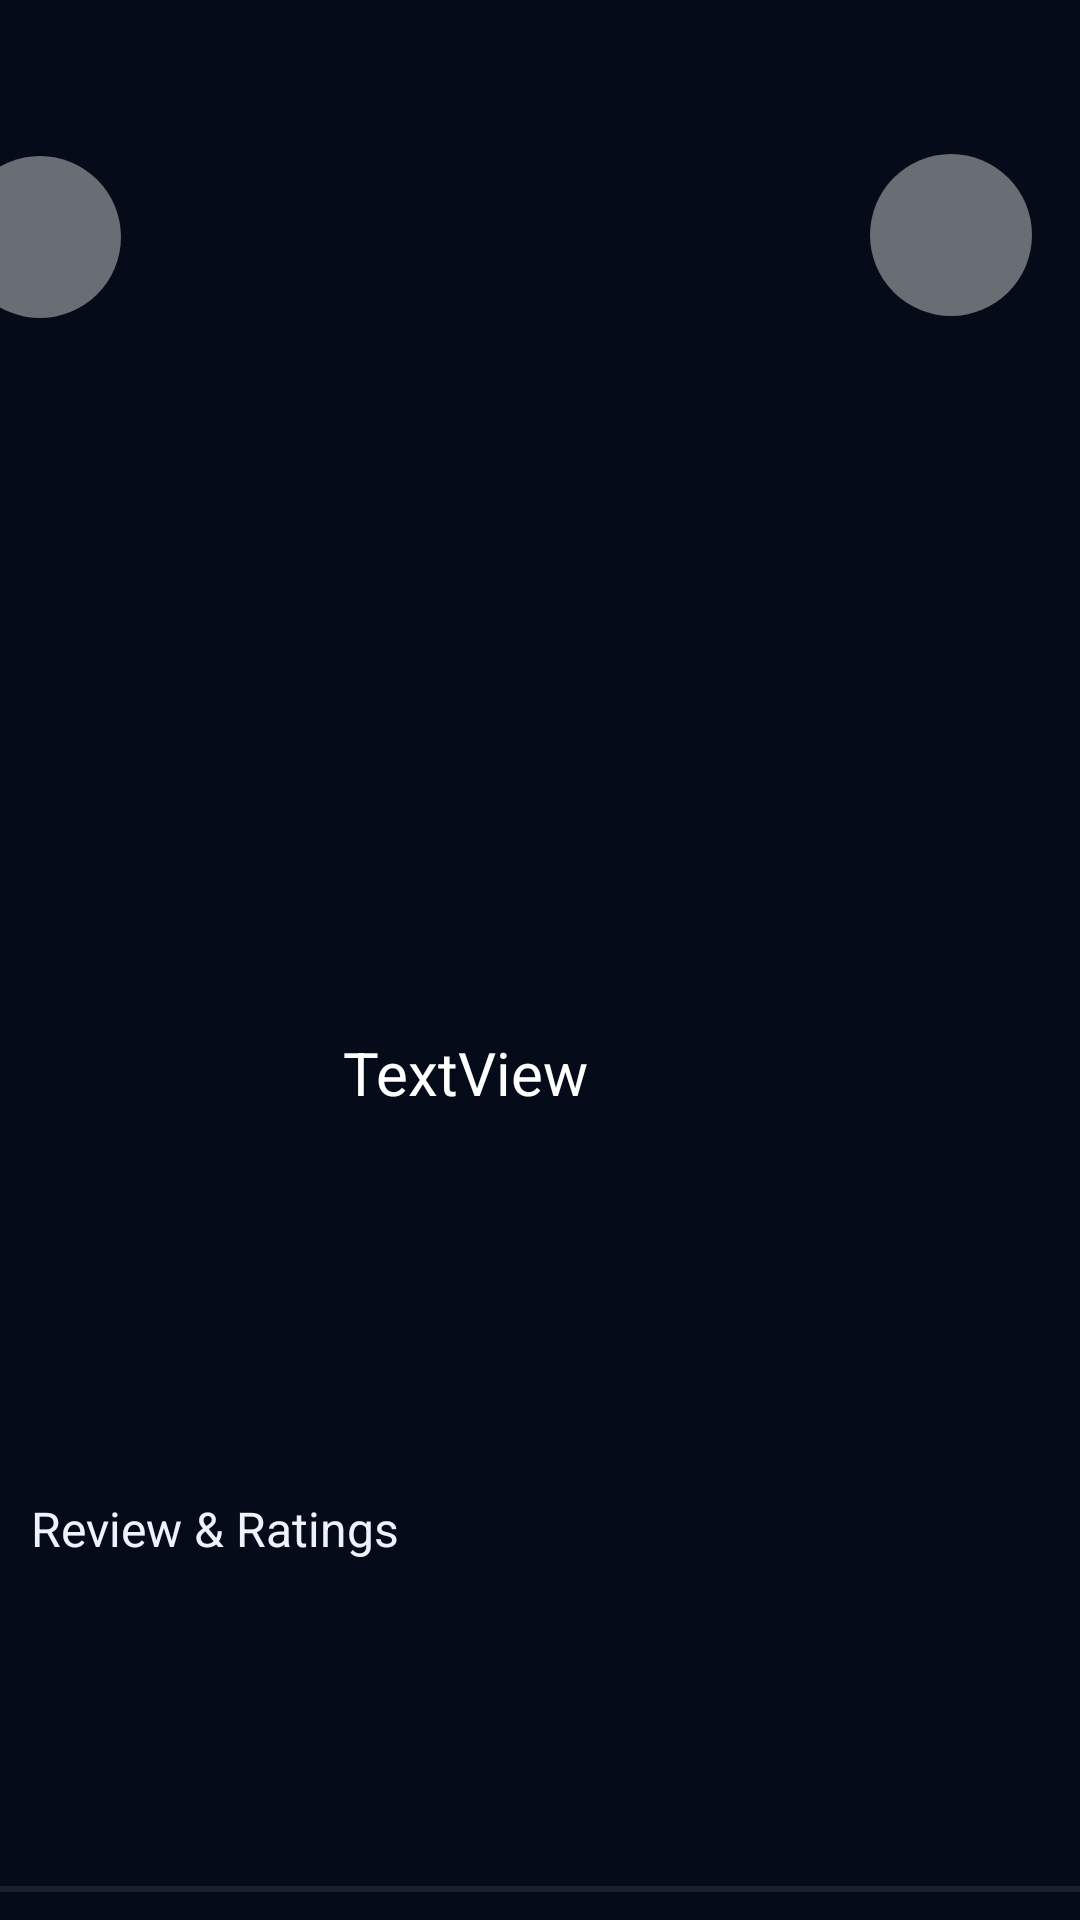

This screen was rendered from an Android layout file. Write that file and the resources it references.
<!-- AndroidManifest.xml: application theme Theme.Sirius -->
<!-- res/layout/activity_main.xml -->
<?xml version="1.0" encoding="utf-8"?>
<ScrollView
    xmlns:android="http://schemas.android.com/apk/res/android"
    android:layout_width="match_parent"
    android:layout_height="match_parent">
<androidx.constraintlayout.widget.ConstraintLayout xmlns:android="http://schemas.android.com/apk/res/android"
    xmlns:app="http://schemas.android.com/apk/res-auto"
    xmlns:tools="http://schemas.android.com/tools"
    android:layout_width="match_parent"
    android:layout_height="match_parent"
    app:layout_behavior="com.google.android.material.appbar.AppBarLayout$ScrollingViewBehavior"
    android:background="#050B18"
    tools:context=".MainActivity">

    <TextView
        android:id="@+id/descriptionText"
        android:layout_width="368dp"
        android:layout_height="wrap_content"
        android:layout_marginTop="128dp"
        android:textColor="#EEF2FB"
        android:textSize="12sp"
        app:layout_constraintEnd_toEndOf="parent"
        app:layout_constraintStart_toStartOf="parent"
        app:layout_constraintTop_toBottomOf="@+id/banner" />

    <ImageView
        android:id="@+id/banner"
        android:layout_width="628dp"
        android:layout_height="354dp"
        android:layout_marginStart="-126dp"
        android:layout_marginTop="-16dp"
        android:layout_marginEnd="-127dp"
        app:layout_constraintEnd_toEndOf="parent"
        app:layout_constraintHorizontal_bias="1.0"
        app:layout_constraintStart_toStartOf="parent"
        app:layout_constraintTop_toTopOf="parent" />

    <ImageView
        android:id="@+id/logo"
        android:layout_width="84dp"
        android:layout_height="84dp"
        android:layout_marginTop="324dp"
        android:adjustViewBounds="true"
        android:cropToPadding="false"
        android:scaleType="fitXY"
        app:layout_constraintEnd_toEndOf="parent"
        app:layout_constraintHorizontal_bias="0.038"
        app:layout_constraintStart_toStartOf="parent"
        app:layout_constraintTop_toTopOf="parent" />

    <TextView
        android:id="@+id/nameText"
        android:layout_width="106dp"
        android:layout_height="33dp"
        android:layout_marginStart="20dp"
        android:layout_marginTop="344dp"
        android:text="TextView"
        android:textAllCaps="false"
        android:textColor="#FFFFFF"
        android:textSize="20sp"
        app:layout_constraintStart_toEndOf="@+id/logo"
        app:layout_constraintTop_toTopOf="parent" />

    <RatingBar
        android:id="@+id/ratingBar"
        style="@style/Widget.AppCompat.RatingBar.Small"
        android:layout_width="81dp"
        android:layout_height="21dp"
        android:layout_marginStart="20dp"
        android:layout_marginTop="388dp"
        android:numStars="5"
        android:progressTint="#FFEB3B"
        android:stepSize="0.1"
        app:layout_constraintStart_toEndOf="@+id/logo"
        app:layout_constraintTop_toTopOf="parent"
        tools:ignore="SpeakableTextPresentCheck" />

    <RatingBar
        android:id="@+id/ratingBar2"
        style="@style/Widget.AppCompat.RatingBar.Small"
        android:layout_width="78dp"
        android:layout_height="20dp"
        android:layout_marginStart="19dp"
        android:layout_marginTop="28dp"
        android:numStars="5"
        android:progressTint="#FFEB3B"
        android:stepSize="0.1"
        app:layout_constraintEnd_toEndOf="parent"
        app:layout_constraintHorizontal_bias="0.0"
        app:layout_constraintStart_toEndOf="@+id/ratingText"
        app:layout_constraintTop_toBottomOf="@+id/textView"
        tools:ignore="SpeakableTextPresentCheck" />

    <TextView
        android:id="@+id/textView"
        android:layout_width="129dp"
        android:layout_height="27dp"
        android:layout_marginTop="16dp"
        android:text="Review &amp; Ratings"
        android:textColor="#EEF2FB"
        android:textSize="16sp"
        app:layout_constraintEnd_toEndOf="parent"
        app:layout_constraintHorizontal_bias="0.045"
        app:layout_constraintStart_toStartOf="parent"
        app:layout_constraintTop_toBottomOf="@+id/descriptionText" />

    <TextView
        android:id="@+id/ratingText"
        android:layout_width="85dp"
        android:layout_height="79dp"
        android:layout_marginTop="12dp"
        android:textColor="#FFFFFF"
        android:textSize="48sp"
        app:layout_constraintEnd_toEndOf="parent"
        app:layout_constraintHorizontal_bias="0.051"
        app:layout_constraintStart_toStartOf="parent"
        app:layout_constraintTop_toBottomOf="@+id/textView" />

    <View
        android:id="@+id/view"
        android:layout_width="366dp"
        android:layout_height="2dp"
        android:layout_marginTop="12dp"
        android:background="#1A1F29"
        app:layout_constraintEnd_toEndOf="parent"
        app:layout_constraintHorizontal_bias="0.444"
        app:layout_constraintStart_toStartOf="parent"
        app:layout_constraintTop_toBottomOf="@+id/ratingText" />

    <TextView
        android:id="@+id/reviewsCountText"
        android:layout_width="142dp"
        android:layout_height="18dp"
        android:layout_marginTop="12dp"
        android:textColor="#A8ADB7"
        android:textSize="12sp"
        app:layout_constraintEnd_toEndOf="parent"
        app:layout_constraintHorizontal_bias="0.123"
        app:layout_constraintStart_toEndOf="@+id/ratingText"
        app:layout_constraintTop_toBottomOf="@+id/ratingBar2" />

    <TextView
        android:id="@+id/gradeCntView"
        android:layout_width="59dp"
        android:layout_height="26dp"
        android:layout_marginStart="12dp"
        android:layout_marginTop="388dp"
        android:textColor="#45454D"
        app:layout_constraintStart_toEndOf="@+id/ratingBar"
        app:layout_constraintTop_toTopOf="parent" />

    <Button
        android:id="@+id/button2"
        android:layout_width="54dp"
        android:layout_height="54dp"
        android:layout_marginTop="67dp"
        android:layout_marginEnd="16dp"
        android:alpha="10"
        android:background="@drawable/round_button"
        app:backgroundTint="@null"
        app:icon="@drawable/more_horiz"
        app:layout_constraintEnd_toEndOf="parent"
        app:layout_constraintTop_toTopOf="@+id/banner"
        tools:ignore="SpeakableTextPresentCheck" />

    <Button
        android:id="@+id/button3"
        android:layout_width="54dp"
        android:layout_height="54dp"
        android:layout_marginTop="52dp"
        android:layout_marginEnd="320dp"
        android:background="@drawable/round_button"
        android:backgroundTint="@color/white"
        app:backgroundTint="@null"
        app:icon="?attr/actionModeCloseDrawable"
        app:layout_constraintEnd_toEndOf="parent"
        app:layout_constraintTop_toTopOf="parent"
        tools:ignore="SpeakableTextPresentCheck" />

    <androidx.recyclerview.widget.RecyclerView
        android:id="@+id/recyclerView"
        android:layout_width="45dp"
        android:layout_height="72dp"
        android:layout_marginTop="16dp"
        app:layout_constraintEnd_toEndOf="parent"
        app:layout_constraintStart_toStartOf="parent"
        app:layout_constraintTop_toBottomOf="@+id/view" />

    <Button
        android:id="@+id/button4"
        android:layout_width="358dp"
        android:layout_height="62dp"
        android:layout_marginTop="72dp"
        android:background="@drawable/rounded_corner"
        android:text="Install"
        app:backgroundTint="@null"
        app:layout_constraintEnd_toEndOf="parent"
        app:layout_constraintHorizontal_bias="0.571"
        app:layout_constraintStart_toStartOf="parent"
        app:layout_constraintTop_toBottomOf="@+id/recyclerView" />


</androidx.constraintlayout.widget.ConstraintLayout>
</ScrollView>
<!-- resources referenced by this layout -->
<resources>
  <!-- drawable more_horiz (drawable) -->
  <?xml version="1.0"?>
      <vector android:tint="?attr/colorControlNormal" android:viewportHeight="24" android:viewportWidth="24" android:height="24dp" android:width="24dp" xmlns:android="http://schemas.android.com/apk/res/android">
  
      <path android:pathData="M6,10c-1.1,0 -2,0.9 -2,2s0.9,2 2,2 2,-0.9 2,-2 -0.9,-2 -2,-2zM18,10c-1.1,0 -2,0.9 -2,2s0.9,2 2,2 2,-0.9 2,-2 -0.9,-2 -2,-2zM12,10c-1.1,0 -2,0.9 -2,2s0.9,2 2,2 2,-0.9 2,-2 -0.9,-2 -2,-2z" android:fillColor="@android:color/white"/>
  
  </vector>
  <!-- drawable round_button (drawable) -->
  <?xml version="1.0" encoding="utf-8"?>
  <selector xmlns:android="http://schemas.android.com/apk/res/android">
      <item>
          <shape xmlns:android ="http://schemas.android.com/apk/res/android" android:shape="oval">
              <solid android:color="#66FFFFFF"/>
          </shape>
      </item>
  </selector>
  <!-- drawable rounded_corner (drawable) -->
  <?xml version="1.0" encoding="utf-8"?>
  <shape xmlns:android="http://schemas.android.com/apk/res/android">
      <corners android:radius="12dp"/>
      <solid android:color="#F4D144"></solid>
  </shape>
  <!-- not gathered from this repository: default colours our renderer supplied (Android Studio template values) -->
  <color name="white">#FFFFFFFF</color>
</resources>
